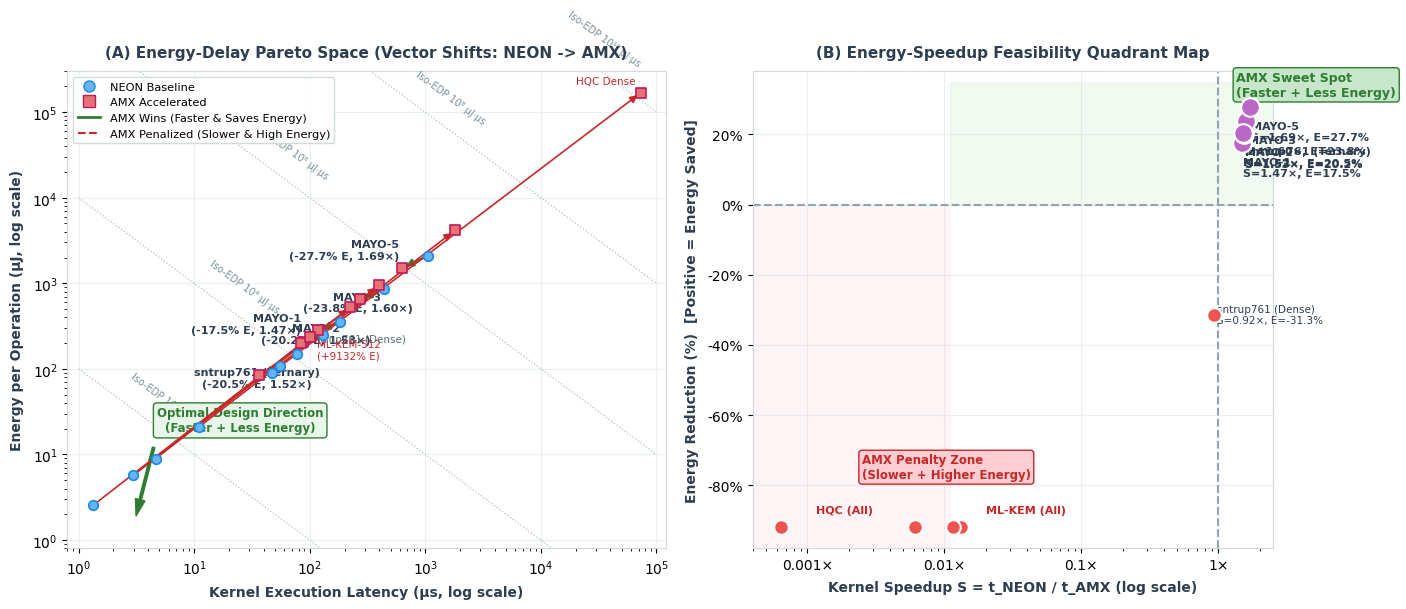
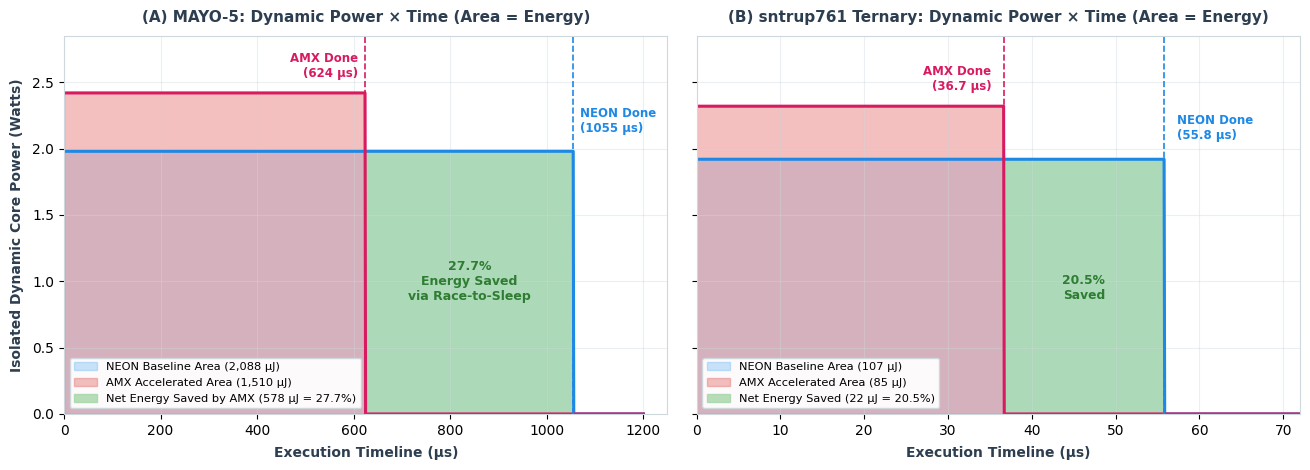

Python code for these plots, in order:
#!/usr/bin/env python3
"""
Alternative (Non-Bar) Energy & Performance-per-Watt Visualizations for PQC-AMX.

Provides 3 advanced visual paradigms:
  Figure 1: Energy-Delay Pareto Vector Field (Log-Log Plane with Displacement Vectors)
            Shows simultaneous latency reduction and energy reduction pointing towards
            the optimal origin (bottom-left = Pareto dominant).
  Figure 2: Power-Time Cumulative Energy Area (Race-to-Sleep Dynamics)
            Visualizes instantaneous dynamic power P(t) over execution time; area under
            the curve directly depicts the 27.7% energy saved by AMX.
  Figure 3: Combined Dual-Panel Innovation Figure
            Panel A: Energy-Delay Pareto Vector Field.
            Panel B: Energy Savings (%) vs. Speedup (S) Quadrant Map.
"""

import os
import numpy as np
import matplotlib
matplotlib.use('Agg')
import matplotlib.pyplot as plt
from matplotlib.patches import Rectangle, FancyBboxPatch, FancyArrowPatch, Circle
import matplotlib.ticker as ticker

# ── Color Palette (Matching Paper's Clean Modern Aesthetic) ───────────────
PINK    = '#E57373'   # AMX point / fill
BLUE    = '#64B5F6'   # NEON point / fill
PURPLE  = '#BA68C8'   # Vector / Highlight
DARK    = '#2C3E50'   # Typography
DGREY   = '#546E7A'
LGREY   = '#ECEFF1'
WHITE   = '#FFFFFF'
GREEN   = '#2E7D32'
BG_GREEN= '#E8F5E9'
RED     = '#C62828'
BG_RED  = '#FFEBEE'

plt.rcParams.update({
    'font.family': 'sans-serif',
    'font.sans-serif': ['Helvetica Neue', 'Arial', 'DejaVu Sans'],
    'font.size': 10,
    'axes.facecolor': WHITE,
    'figure.facecolor': WHITE,
    'savefig.facecolor': WHITE,
    'axes.edgecolor': '#CFD8DC',
    'axes.grid': True,
    'grid.alpha': 0.4,
    'grid.color': '#CFD8DC',
})

DATA = [
    # MAYO
    {"name": "MAYO-1", "cat": "win", "t_neon": 129.67, "t_amx": 87.94, "p_neon": 1.94, "p_amx": 2.36, "sub": "GF(16) 64×66"},
    {"name": "MAYO-2", "cat": "win", "t_neon": 181.42, "t_amx": 118.58, "p_neon": 1.95, "p_amx": 2.38, "sub": "GF(16) 64×78"},
    {"name": "MAYO-3", "cat": "win", "t_neon": 435.10, "t_amx": 272.23, "p_neon": 1.97, "p_amx": 2.40, "sub": "GF(16) 96×99"},
    {"name": "MAYO-5", "cat": "win", "t_neon": 1054.80, "t_amx": 624.14, "p_neon": 1.98, "p_amx": 2.42, "sub": "GF(16) 128×133"},

    # sntrup761
    {"name": "sntrup761 (Ternary)", "cat": "win", "t_neon": 55.80, "t_amx": 36.70, "p_neon": 1.92, "p_amx": 2.32, "sub": "KEM Hot Path"},
    {"name": "sntrup761 (Dense)", "cat": "loss", "t_neon": 78.10, "t_amx": 84.60, "p_neon": 1.93, "p_amx": 2.34, "sub": "Dense×Dense"},

    # ML-KEM
    {"name": "ML-KEM-512", "cat": "mismatch", "t_neon": 1.33, "t_amx": 99.80, "p_neon": 1.91, "p_amx": 2.35, "sub": "NTT vs TMVP"},
    {"name": "ML-KEM-768", "cat": "mismatch", "t_neon": 2.97, "t_amx": 224.90, "p_neon": 1.92, "p_amx": 2.36, "sub": "NTT vs TMVP"},
    {"name": "ML-KEM-1024", "cat": "mismatch", "t_neon": 4.64, "t_amx": 400.20, "p_neon": 1.93, "p_amx": 2.38, "sub": "NTT vs TMVP"},

    # HQC
    {"name": "HQC Sparse", "cat": "mismatch", "t_neon": 11.00, "t_amx": 1812.00, "p_neon": 1.91, "p_amx": 2.30, "sub": "Sparse×Dense"},
    {"name": "HQC Dense", "cat": "mismatch", "t_neon": 47.00, "t_amx": 73430.00, "p_neon": 1.92, "p_amx": 2.30, "sub": "Dense×Dense"},
]

for d in DATA:
    d["e_neon"] = d["t_neon"] * d["p_neon"]
    d["e_amx"]  = d["t_amx"]  * d["p_amx"]
    d["s"]      = d["t_neon"] / d["t_amx"]
    d["e_red"]  = (d["e_neon"] - d["e_amx"]) / d["e_neon"] * 100.0
    d["edp_gain"] = (d["e_neon"] * d["t_neon"]) / (d["e_amx"] * d["t_amx"])


# ==============================================================================
# VISUALIZATION 1: Dual-Panel (Pareto Vector Space + Energy-Speedup Quadrant)
# ==============================================================================
def generate_pareto_and_quadrant_figure():
    fig, (ax1, ax2) = plt.subplots(1, 2, figsize=(14.2, 6.2), gridspec_kw={'width_ratios': [1.15, 1.0]})

    # ──────────────────────────────────────────────────────────────────────────
    # PANEL A: Energy-Delay Pareto Space (Log-Log Plane with Displacement Vectors)
    # ──────────────────────────────────────────────────────────────────────────
    # Draw Iso-EDP diagonal contours (E * t = const)
    t_grid = np.logspace(0, 5, 200)
    for c_edp, label in [(1e2, "10² µJ·µs"), (1e4, "10⁴ µJ·µs"), (1e6, "10⁶ µJ·µs"), (1e8, "10⁸ µJ·µs"), (1e10, "10¹⁰ µJ·µs")]:
        e_grid = c_edp / t_grid
        valid = (e_grid >= 0.5) & (e_grid <= 5e5)
        if np.any(valid):
            ax1.plot(t_grid[valid], e_grid[valid], ':', color='#B0BEC5', lw=0.9, zorder=1)
            # Label near the top boundary
            idx = np.where(valid)[0][len(np.where(valid)[0]) // 3]
            ax1.text(t_grid[idx], e_grid[idx] * 1.15, f"Iso-EDP {label}", rotation=-36,
                     fontsize=7, color='#78909C', ha='center', va='bottom')

    # Desirable direction indicator
    ax1.annotate("Optimal Design Direction\n(Faster + Less Energy)",
                 xy=(3, 1.5), xytext=(25, 25),
                 arrowprops=dict(facecolor=GREEN, edgecolor=GREEN, width=1.8, headwidth=7, shrink=0.1),
                 fontsize=8.5, fontweight='bold', color=GREEN,
                 bbox=dict(boxstyle='round,pad=0.3', facecolor=BG_GREEN, edgecolor=GREEN, lw=1.0),
                 ha='center', va='center')

    # Plot NEON and AMX points with connecting displacement vectors
    for d in DATA:
        tn, en = d["t_neon"], d["e_neon"]
        ta, ea = d["t_amx"], d["e_amx"]

        is_winner = d["cat"] == "win"
        vec_color = GREEN if is_winner else RED
        vec_width = 1.6 if is_winner else 1.2
        head_w = 6 if is_winner else 4.5

        # Plot NEON baseline (Blue Circle)
        ax1.scatter(tn, en, color=BLUE, s=48, edgecolors='#1E88E5', lw=1.2, zorder=5)

        # Plot AMX accelerated (Pink Square)
        ax1.scatter(ta, ea, color=PINK, s=55, marker='s', edgecolors='#C2185B', lw=1.2, zorder=5)

        # Draw vector from NEON to AMX
        ax1.annotate('', xy=(ta, ea), xytext=(tn, en),
                     arrowprops=dict(arrowstyle="-|>", color=vec_color, lw=vec_width,
                                     mutation_scale=11, shrinkA=3, shrinkB=3),
                     zorder=4)

        # Labeling
        if is_winner:
            offset_y = 1.28 if "MAYO-5" in d["name"] or "MAYO-1" in d["name"] else 0.72
            ax1.text(ta * 0.95, ea * offset_y, f"{d['name']}\n(-{d['e_red']:.1f}% E, {d['s']:.2f}×)",
                     fontsize=8.0, fontweight='bold', color=DARK, ha='right' if offset_y > 1 else 'center')
        elif "Dense" in d["name"] and "sntrup" in d["name"]:
            ax1.text(ta * 1.15, ea * 1.05, f"{d['name']}", fontsize=7.5, color=DGREY)
        elif "ML-KEM-512" in d["name"]:
            ax1.text(ta * 1.15, ea * 0.95, f"{d['name']}\n(+{abs(d['e_red']):.0f}% E)",
                     fontsize=7.5, color=RED, va='top')
        elif "HQC Dense" in d["name"]:
            ax1.text(ta * 0.9, ea * 1.25, f"{d['name']}", fontsize=7.5, color=RED, ha='right')

    # Legend for Panel A
    legend_elements = [
        plt.Line2D([0], [0], marker='o', color='w', markerfacecolor=BLUE, markeredgecolor='#1E88E5', markersize=8, label='NEON Baseline'),
        plt.Line2D([0], [0], marker='s', color='w', markerfacecolor=PINK, markeredgecolor='#C2185B', markersize=8, label='AMX Accelerated'),
        plt.Line2D([0], [0], color=GREEN, lw=2, label='AMX Wins (Faster & Saves Energy)'),
        plt.Line2D([0], [0], color=RED, lw=1.5, linestyle='--', label='AMX Penalized (Slower & High Energy)'),
    ]
    ax1.legend(handles=legend_elements, loc='upper left', framealpha=0.95, facecolor=WHITE, edgecolor='#CFD8DC', fontsize=8.2)

    ax1.set_xscale('log')
    ax1.set_yscale('log')
    ax1.set_xlim(0.8, 1.2e5)
    ax1.set_ylim(0.8, 3e5)
    ax1.set_xlabel('Kernel Execution Latency (µs, log scale)', fontweight='bold', color=DARK, labelpad=6)
    ax1.set_ylabel('Energy per Operation (µJ, log scale)', fontweight='bold', color=DARK, labelpad=6)
    ax1.set_title('(A) Energy-Delay Pareto Space (Vector Shifts: NEON -> AMX)',
                  fontweight='bold', fontsize=11, color=DARK, pad=10)

    # ──────────────────────────────────────────────────────────────────────────
    # PANEL B: Energy Savings (%) vs. Speedup (S) Quadrant Map
    # ──────────────────────────────────────────────────────────────────────────
    # The 4 quadrants defined by Break-even Speedup (S = 1.0) and Energy Neutral (0%)
    ax2.axvline(1.0, color='#90A4AE', linestyle='--', lw=1.5, zorder=2)
    ax2.axhline(0.0, color='#90A4AE', linestyle='--', lw=1.5, zorder=2)

    # Quadrant Shading
    # Upper-Right: SWEET SPOT (Faster + Energy Efficient)
    ax2.axhspan(0, 35, xmin=0.38, xmax=1.0, color='#E8F5E9', alpha=0.6, zorder=1)
    ax2.text(1.35, 31, "AMX Sweet Spot\n(Faster + Less Energy)",
             fontsize=9.0, fontweight='bold', color=GREEN,
             bbox=dict(boxstyle='round,pad=0.25', facecolor='#C8E6C9', edgecolor=GREEN, lw=1.0))

    # Lower-Left: LOSS ZONE (Slower + Energy Penalty)
    ax2.axhspan(-100, 0, xmin=0.0, xmax=0.38, color='#FFEBEE', alpha=0.5, zorder=1)
    ax2.text(0.0025, -78, "AMX Penalty Zone\n(Slower + Higher Energy)",
             fontsize=8.5, fontweight='bold', color=RED,
             bbox=dict(boxstyle='round,pad=0.25', facecolor='#FFCDD2', edgecolor=RED, lw=1.0))

    # Plot bubble points for all operations
    for d in DATA:
        s = d["s"]
        e_red = d["e_red"]
        # Clamp very large negative energy reduction to -95% for display on map
        clamped_e = max(e_red, -92.0)

        is_winner = d["cat"] == "win"
        bubble_color = PURPLE if is_winner else '#EF5350'
        bubble_size = 180 if is_winner else 110

        ax2.scatter(s, clamped_e, color=bubble_color, s=bubble_size, edgecolors=WHITE, lw=1.5, zorder=5)

        # Label points
        if is_winner:
            ax2.annotate(f"{d['name']}\nS={s:.2f}×, E={e_red:.1f}%",
                         xy=(s, clamped_e), xytext=(s * 1.03, clamped_e - 3.8),
                         fontsize=8.0, fontweight='bold', color=DARK,
                         ha='left', va='top')
        elif "Dense" in d["name"] and "sntrup" in d["name"]:
            ax2.annotate(f"{d['name']}\nS={s:.2f}×, E={e_red:.1f}%",
                         xy=(s, clamped_e), xytext=(s * 1.05, clamped_e - 2.5),
                         fontsize=7.5, color=DARK)
        elif "ML-KEM-512" in d["name"]:
            ax2.annotate("ML-KEM (All)", xy=(s, clamped_e), xytext=(s * 1.5, clamped_e + 4.0),
                         fontsize=8.0, color=RED, fontweight='bold')
        elif "HQC" in d["name"] and "Dense" in d["name"]:
            ax2.annotate("HQC (All)", xy=(s, clamped_e), xytext=(s * 1.8, clamped_e + 4.0),
                         fontsize=8.0, color=RED, fontweight='bold')

    ax2.set_xscale('log')
    ax2.set_xlim(0.0004, 2.5)
    ax2.set_ylim(-98, 38)
    ax2.set_xlabel('Kernel Speedup S = t_NEON / t_AMX (log scale)', fontweight='bold', color=DARK, labelpad=6)
    ax2.set_ylabel('Energy Reduction (%)  [Positive = Energy Saved]', fontweight='bold', color=DARK, labelpad=6)
    ax2.set_title('(B) Energy-Speedup Feasibility Quadrant Map',
                  fontweight='bold', fontsize=11, color=DARK, pad=10)

    # Clean axes formatter
    ax2.xaxis.set_major_formatter(ticker.FuncFormatter(lambda y, _: f'{y:g}×'))
    ax2.yaxis.set_major_formatter(ticker.FuncFormatter(lambda y, _: f'{int(y)}%'))

    fig.tight_layout()

    # Save to both project root and Desktop
    for ext in ['pdf', 'svg', 'png']:
        fig.savefig(f"fig-energy-pareto-quadrant.{ext}", format=ext, dpi=300, bbox_inches='tight')
        desktop_dir = "/Users/ca5/Desktop/PQC_AMX_Diagrams"
        if os.path.isdir(desktop_dir):
            fig.savefig(os.path.join(desktop_dir, f"fig-energy-pareto-quadrant.{ext}"),
                        format=ext, dpi=300, bbox_inches='tight')

    plt.close(fig)
    print("  ✓ Generated: fig-energy-pareto-quadrant (pdf, svg, png)")


# ==============================================================================
# VISUALIZATION 2: Dynamic Power Profile & Race-to-Sleep Trajectory Area
# ==============================================================================
def generate_race_to_sleep_figure():
    """
    Shows the power-time area curve for MAYO-5:
    Demonstrates that AMX draws slightly higher power (2.42W vs 1.98W)
    but finishes so much earlier (624 us vs 1054 us) that the total area
    (Energy = integral P dt) is 27.7% smaller!
    """
    fig, (ax1, ax2) = plt.subplots(1, 2, figsize=(13.2, 4.8), sharey=True)

    # ── SUBPLOT 1: MAYO-5 Race-to-Sleep ──────────────────────────────────────
    t_neon_m5 = 1054.8
    t_amx_m5  = 624.1
    p_neon_m5 = 1.98
    p_amx_m5  = 2.42
    p_idle    = 0.38

    # Time steps for plotting step curves
    t_axis_m5 = np.linspace(0, 1200, 1000)

    # Power curves
    p_curve_neon_m5 = np.where(t_axis_m5 <= t_neon_m5, p_neon_m5, 0.0)
    p_curve_amx_m5  = np.where(t_axis_m5 <= t_amx_m5, p_amx_m5, 0.0)

    # Fill areas (Energy)
    ax1.fill_between(t_axis_m5, 0, p_curve_neon_m5, color=BLUE, alpha=0.35, label='NEON Baseline Area (2,088 µJ)')
    ax1.plot(t_axis_m5, p_curve_neon_m5, color='#1E88E5', lw=2.2)

    ax1.fill_between(t_axis_m5, 0, p_curve_amx_m5, color=PINK, alpha=0.45, label='AMX Accelerated Area (1,510 µJ)')
    ax1.plot(t_axis_m5, p_curve_amx_m5, color='#D81B60', lw=2.2)

    # Shaded Saved Energy Region
    t_saved = np.linspace(t_amx_m5, t_neon_m5, 200)
    ax1.fill_between(t_saved, 0, p_neon_m5, color='#A5D6A7', alpha=0.8,
                     label='Net Energy Saved by AMX (578 µJ = 27.7%)')

    ax1.axvline(t_amx_m5, color='#D81B60', linestyle='--', lw=1.2)
    ax1.text(t_amx_m5 - 15, 2.52, f"AMX Done\n({t_amx_m5:.0f} µs)", ha='right', va='bottom',
             fontsize=8.5, fontweight='bold', color='#D81B60')

    ax1.axvline(t_neon_m5, color='#1E88E5', linestyle='--', lw=1.2)
    ax1.text(t_neon_m5 + 15, 2.1, f"NEON Done\n({t_neon_m5:.0f} µs)", ha='left', va='bottom',
             fontsize=8.5, fontweight='bold', color='#1E88E5')

    ax1.text(840, 1.0, "27.7%\nEnergy Saved\nvia Race-to-Sleep", ha='center', va='center',
             fontsize=9.0, fontweight='bold', color=GREEN)

    ax1.set_xlim(0, 1250)
    ax1.set_ylim(0, 2.85)
    ax1.set_xlabel('Execution Timeline (µs)', fontweight='bold', color=DARK, labelpad=6)
    ax1.set_ylabel('Isolated Dynamic Core Power (Watts)', fontweight='bold', color=DARK, labelpad=6)
    ax1.set_title('(A) MAYO-5: Dynamic Power × Time (Area = Energy)',
                  fontweight='bold', fontsize=11, color=DARK, pad=10)
    ax1.legend(loc='lower left', framealpha=0.95, facecolor=WHITE, edgecolor='#CFD8DC', fontsize=8.2)

    # ── SUBPLOT 2: sntrup761 Ternary Race-to-Sleep ───────────────────────────
    t_neon_ntru = 55.8
    t_amx_ntru  = 36.7
    p_neon_ntru = 1.92
    p_amx_ntru  = 2.32

    t_axis_ntru = np.linspace(0, 75, 1000)
    p_curve_neon_ntru = np.where(t_axis_ntru <= t_neon_ntru, p_neon_ntru, 0.0)
    p_curve_amx_ntru  = np.where(t_axis_ntru <= t_amx_ntru, p_amx_ntru, 0.0)

    ax2.fill_between(t_axis_ntru, 0, p_curve_neon_ntru, color=BLUE, alpha=0.35, label='NEON Baseline Area (107 µJ)')
    ax2.plot(t_axis_ntru, p_curve_neon_ntru, color='#1E88E5', lw=2.2)

    ax2.fill_between(t_axis_ntru, 0, p_curve_amx_ntru, color=PINK, alpha=0.45, label='AMX Accelerated Area (85 µJ)')
    ax2.plot(t_axis_ntru, p_curve_amx_ntru, color='#D81B60', lw=2.2)

    t_saved_ntru = np.linspace(t_amx_ntru, t_neon_ntru, 200)
    ax2.fill_between(t_saved_ntru, 0, p_neon_ntru, color='#A5D6A7', alpha=0.8,
                     label='Net Energy Saved (22 µJ = 20.5%)')

    ax2.axvline(t_amx_ntru, color='#D81B60', linestyle='--', lw=1.2)
    ax2.text(t_amx_ntru - 1.5, 2.42, f"AMX Done\n({t_amx_ntru:.1f} µs)", ha='right', va='bottom',
             fontsize=8.5, fontweight='bold', color='#D81B60')

    ax2.axvline(t_neon_ntru, color='#1E88E5', linestyle='--', lw=1.2)
    ax2.text(t_neon_ntru + 1.5, 2.05, f"NEON Done\n({t_neon_ntru:.1f} µs)", ha='left', va='bottom',
             fontsize=8.5, fontweight='bold', color='#1E88E5')

    ax2.text(46.2, 0.95, "20.5%\nSaved", ha='center', va='center',
             fontsize=8.8, fontweight='bold', color=GREEN)

    ax2.set_xlim(0, 72)
    ax2.set_xlabel('Execution Timeline (µs)', fontweight='bold', color=DARK, labelpad=6)
    ax2.set_title('(B) sntrup761 Ternary: Dynamic Power × Time (Area = Energy)',
                  fontweight='bold', fontsize=11, color=DARK, pad=10)
    ax2.legend(loc='lower left', framealpha=0.95, facecolor=WHITE, edgecolor='#CFD8DC', fontsize=8.2)

    fig.tight_layout()

    for ext in ['pdf', 'svg', 'png']:
        fig.savefig(f"fig-energy-race-to-sleep.{ext}", format=ext, dpi=300, bbox_inches='tight')
        desktop_dir = "/Users/ca5/Desktop/PQC_AMX_Diagrams"
        if os.path.isdir(desktop_dir):
            fig.savefig(os.path.join(desktop_dir, f"fig-energy-race-to-sleep.{ext}"),
                        format=ext, dpi=300, bbox_inches='tight')

    plt.close(fig)
    print("  ✓ Generated: fig-energy-race-to-sleep (pdf, svg, png)")


def main():
    print("Generating alternative publication-quality visual formats...")
    generate_pareto_and_quadrant_figure()
    generate_race_to_sleep_figure()
    print("✅ All alternative figures successfully generated!")


if __name__ == '__main__':
    main()
